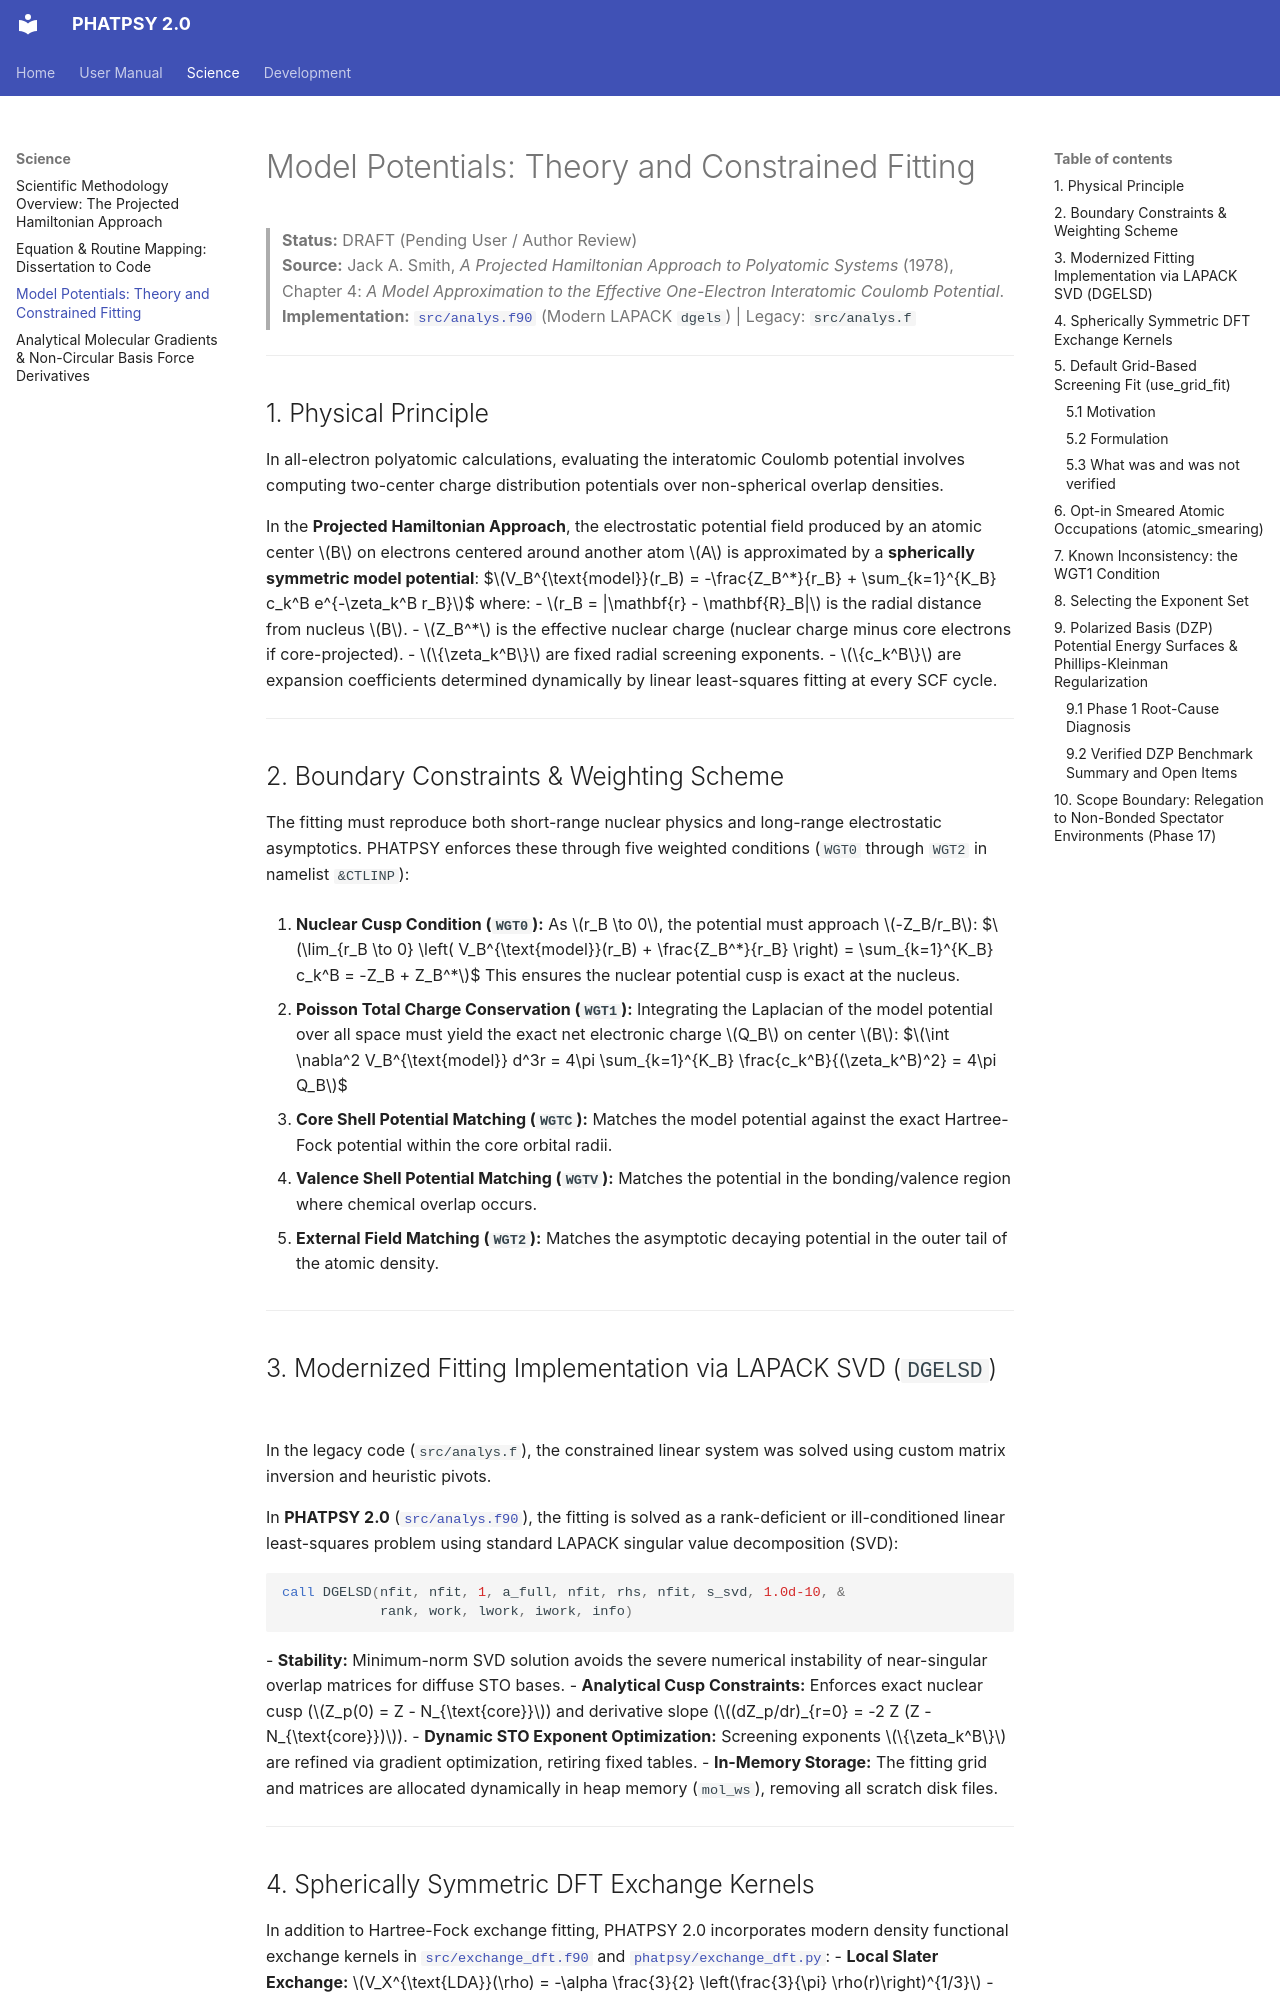

repository: JackS9/phatpsy2 · page: science/model_potentials/index.html · generator: mkdocs

# Model Potentials: Theory and Constrained Fitting

> **Status:** DRAFT (Pending User / Author Review)  
> **Source:** Jack A. Smith, *A Projected Hamiltonian Approach to Polyatomic Systems* (1978), Chapter 4: *A Model Approximation to the Effective One-Electron Interatomic Coulomb Potential*.  
> **Implementation:** [`src/analys.f90`](https://github.com/JackS9/phatpsy2/blob/master/src/analys.f90) (Modern LAPACK `dgels`) | Legacy: `src/analys.f`

---

## 1. Physical Principle

In all-electron polyatomic calculations, evaluating the interatomic Coulomb potential involves computing two-center charge distribution potentials over non-spherical overlap densities.

In the **Projected Hamiltonian Approach**, the electrostatic potential field produced by an atomic center $B$ on electrons centered around another atom $A$ is approximated by a **spherically symmetric model potential**:
$$V_B^{\text{model}}(r_B) = -\frac{Z_B^*}{r_B} + \sum_{k=1}^{K_B} c_k^B e^{-\zeta_k^B r_B}$$
where:
- $r_B = |\mathbf{r} - \mathbf{R}_B|$ is the radial distance from nucleus $B$.
- $Z_B^*$ is the effective nuclear charge (nuclear charge minus core electrons if core-projected).
- $\{\zeta_k^B\}$ are fixed radial screening exponents.
- $\{c_k^B\}$ are expansion coefficients determined dynamically by linear least-squares fitting at every SCF cycle.

---

## 2. Boundary Constraints & Weighting Scheme

The fitting must reproduce both short-range nuclear physics and long-range electrostatic asymptotics. PHATPSY enforces these through five weighted conditions (`WGT0` through `WGT2` in namelist `&CTLINP`):

1. **Nuclear Cusp Condition (`WGT0`):**
   As $r_B \to 0$, the potential must approach $-Z_B/r_B$:
   $$\lim_{r_B \to 0} \left( V_B^{\text{model}}(r_B) + \frac{Z_B^*}{r_B} \right) = \sum_{k=1}^{K_B} c_k^B = -Z_B + Z_B^*$$
   This ensures the nuclear potential cusp is exact at the nucleus.

2. **Poisson Total Charge Conservation (`WGT1`):**
   Integrating the Laplacian of the model potential over all space must yield the exact net electronic charge $Q_B$ on center $B$:
   $$\int \nabla^2 V_B^{\text{model}} d^3r = 4\pi \sum_{k=1}^{K_B} \frac{c_k^B}{(\zeta_k^B)^2} = 4\pi Q_B$$

3. **Core Shell Potential Matching (`WGTC`):**
   Matches the model potential against the exact Hartree-Fock potential within the core orbital radii.

4. **Valence Shell Potential Matching (`WGTV`):**
   Matches the potential in the bonding/valence region where chemical overlap occurs.

5. **External Field Matching (`WGT2`):**
   Matches the asymptotic decaying potential in the outer tail of the atomic density.

---

## 3. Modernized Fitting Implementation via LAPACK SVD (`DGELSD`)

In the legacy code (`src/analys.f`), the constrained linear system was solved using custom matrix inversion and heuristic pivots.

In **PHATPSY 2.0** ([`src/analys.f90`](https://github.com/JackS9/phatpsy2/blob/master/src/analys.f90)), the fitting is solved as a rank-deficient or ill-conditioned linear least-squares problem using standard LAPACK singular value decomposition (SVD):
```fortran
call DGELSD(nfit, nfit, 1, a_full, nfit, rhs, nfit, s_svd, 1.0d-10, &
            rank, work, lwork, iwork, info)
```
- **Stability:** Minimum-norm SVD solution avoids the severe numerical instability of near-singular overlap matrices for diffuse STO bases.
- **Analytical Cusp Constraints:** Enforces exact nuclear cusp ($Z_p(0) = Z - N_{\text{core}}$) and derivative slope ($(dZ_p/dr)_{r=0} = -2 Z (Z - N_{\text{core}})$).
- **Dynamic STO Exponent Optimization:** Screening exponents $\{\zeta_k^B\}$ are refined via gradient optimization, retiring fixed tables.
- **In-Memory Storage:** The fitting grid and matrices are allocated dynamically in heap memory (`mol_ws`), removing all scratch disk files.

---

## 4. Spherically Symmetric DFT Exchange Kernels

In addition to Hartree-Fock exchange fitting, PHATPSY 2.0 incorporates modern density functional exchange kernels in [`src/exchange_dft.f90`](https://github.com/JackS9/phatpsy2/blob/master/src/exchange_dft.f90) and [`phatpsy/exchange_dft.py`](https://github.com/JackS9/phatpsy2/blob/master/phatpsy/exchange_dft.py):
- **Local Slater Exchange:** $V_X^{\text{LDA}}(\rho) = -\alpha \frac{3}{2} \left(\frac{3}{\pi} \rho(r)\right)^{1/3}$
- **Becke 1988 (B88) Gradient Correction:** $F_x^{\text{B88}}(s) = 1 + \frac{\beta s^2}{1 + 6\beta s \sinh^{-1}(s)}$
- **Perdew-Burke-Ernzerhof (PBE) GGA:** $F_x^{\text{PBE}}(s) = 1 + \kappa - \frac{\kappa}{1 + \mu s^2 / \kappa}$

Radial integrals over STO basis functions are evaluated using Gauss-Legendre quadrature ($N=64$ nodes on $[0, \infty)$) with $< 10^{-11}\text{ Ha}$ analytical precision. Exposed via `ControlConfig(exchange_kernel="slater"|"becke88"|"pbe")`.

---
